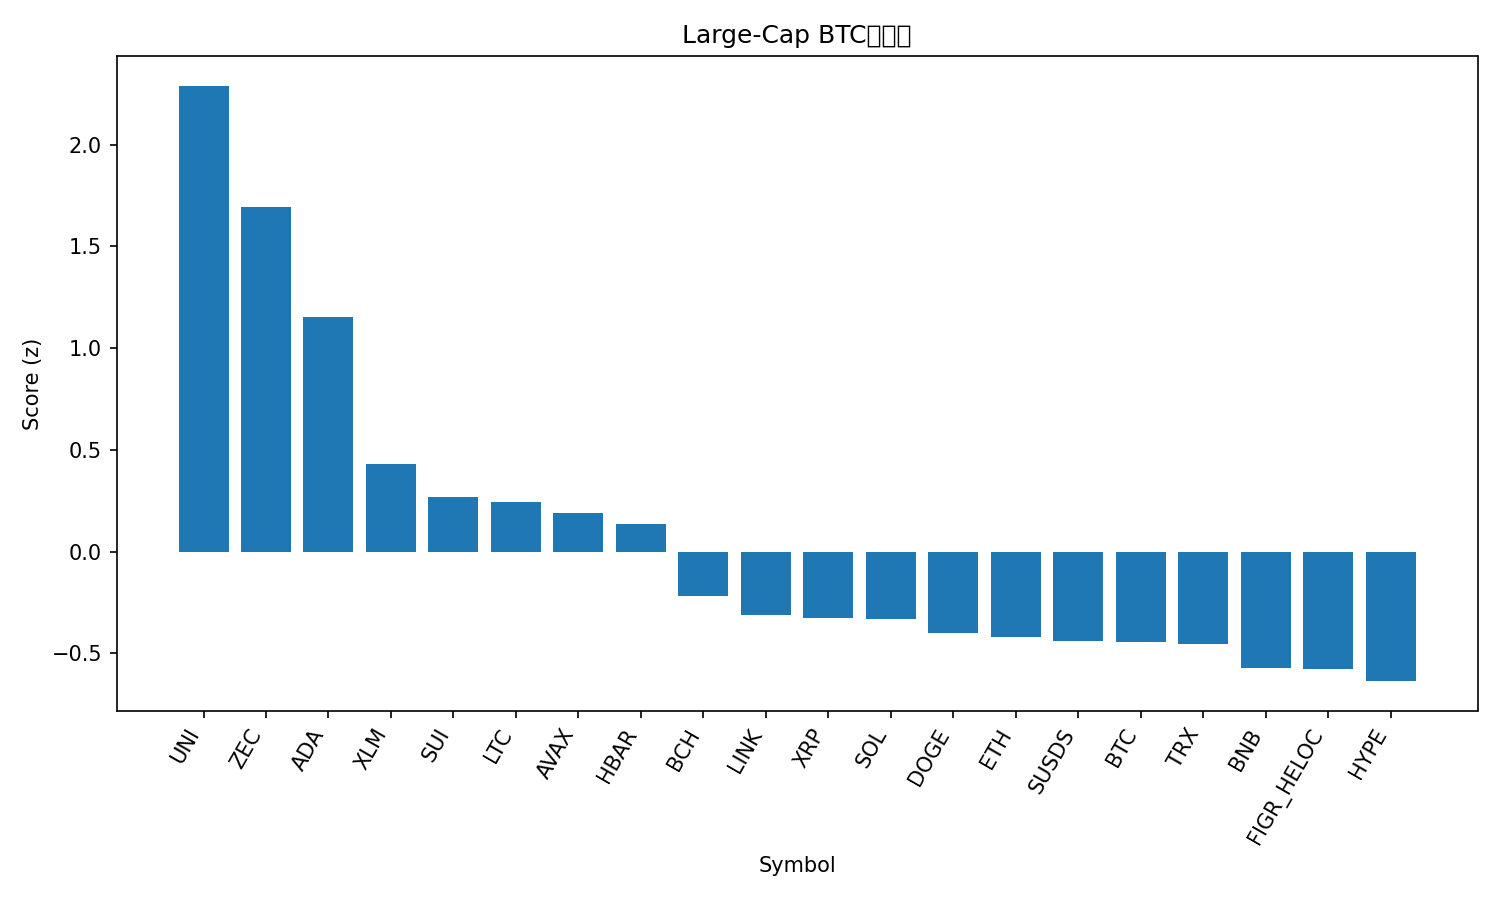

Source data for this figure (header and first rows):
rank, name, symbol, price_btc, price_usd, pct_1h_btc, pct_24h_btc, pct_7d_btc, market_cap_rank, market_cap_usd, volume_usd, score
1, Uniswap, UNI, 7.204e-05, 6.32, 2.01, 5.312, 1.427, 34, 4609478047, 335711179, 2.289
2, Zcash, ZEC, 0.005892, 516.6, 0.2672, 9.824, 16.48, 22, 8515567609, 872860412, 1.693
3, Cardano, ADA, 4.27e-06, 0.3742, 0.7801, 5.775, 2.105, 12, 13707756037, 453729457, 1.151
4, Stellar, XLM, 2.55e-06, 0.2233, 0.1806, 4.524, 3.667, 26, 7229970262, 68993249, 0.4308
5, Sui, SUI, 1.656e-05, 1.45, 0.2612, 3.368, 1.257, 32, 5426578045, 305044604, 0.2707
6, Litecoin, LTC, 0.0009055, 79.4, 0.2693, 2.56, 3.514, 30, 6088283318, 334475235, 0.244
7, Avalanche, AVAX, 0.0001462, 12.82, 0.07592, 3.012, 5.794, 31, 5508839859, 228143283, 0.1908
8, Hedera, HBAR, 1.32e-06, 0.1161, 0.01927, 3.461, 4.108, 33, 4966868557, 62179138, 0.1379
9, Bitcoin Cash, BCH, 0.007006, 614.3, -0.1212, 2.116, 3.121, 13, 12271167138, 310860356, -0.2202
10, Chainlink, LINK, 0.000142, 12.45, -0.05458, 1.713, 0.1002, 21, 8818201693, 241351996, -0.313
11, XRP, XRP, 2.14e-05, 1.88, 0.06601, 1.263, -2.101, 5, 113660329461, 1039891456, -0.3245
12, Solana, SOL, 0.001414, 124, 0.09689, 0.5827, -0.5183, 7, 69769077776, 1741217300, -0.3291
13, Dogecoin, DOGE, 1.42e-06, 0.1241, 0.1439, 0.8924, -4.972, 10, 20861299593, 489480183, -0.3999
14, Ethereum, ETH, 0.03352, 2939, 0.04952, 0.09064, -0.7775, 2, 354801730821, 7946182910, -0.419
15, sUSDS, SUSDS, 1.233e-05, 1.081, 0.04626, -0.003233, 0.5298, 35, 4395219658, 4480193, -0.437
16, Bitcoin, BTC, 1.0, 87690, 0.0, 0.0, 0.0, 1, 1751178258569, 15645855479, -0.4451
17, TRON, TRX, 3.23e-06, 0.2834, -0.1354, 1.172, 0.4719, 8, 26837583672, 450021816, -0.4543
18, BNB, BNB, 0.009615, 843.1, -0.1163, 0.3394, -0.2014, 4, 116133009044, 792168089, -0.5711
19, Figure Heloc, FIGR_HELOC, 1.163e-05, 1.02, 0.0, -0.6417, 0.323, 11, 14668507311, 870976, -0.5785
20, Hyperliquid, HYPE, 0.0002956, 25.92, -0.3973, -0.3129, 8.898, 29, 6186469229, 109417655, -0.6362
21, Monero, XMR, 0.005147, 451.3, -0.7034, -0.2781, -2.967, 23, 8326204221, 94022330, -1.341
